Image classification data set "transform_images" (Dewang-Kanekar/trans-heat-watch on GitHub). Class labels (4): cool thermal images, fire, hot thermal images, short circuit.

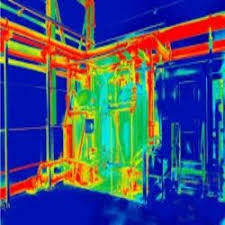
Label: cool thermal images

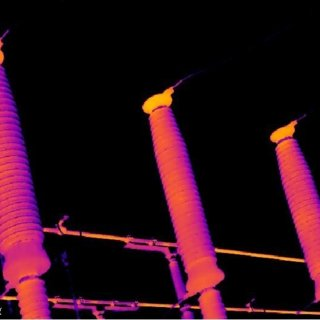
Label: hot thermal images

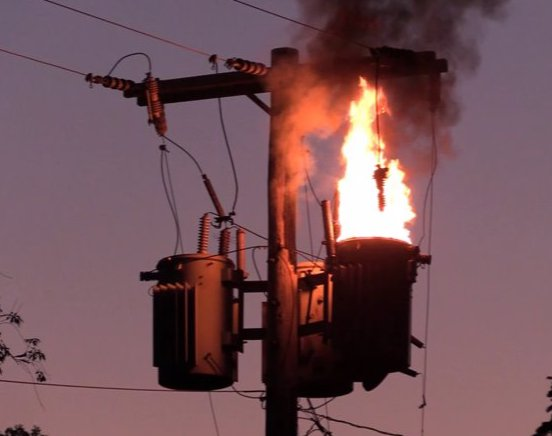
Label: fire

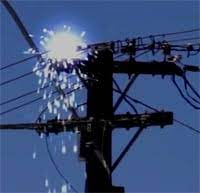
Label: short circuit

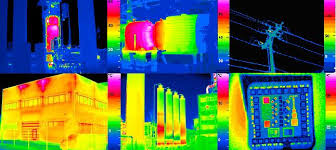
Label: cool thermal images

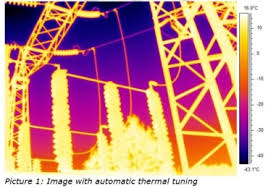
Label: hot thermal images
